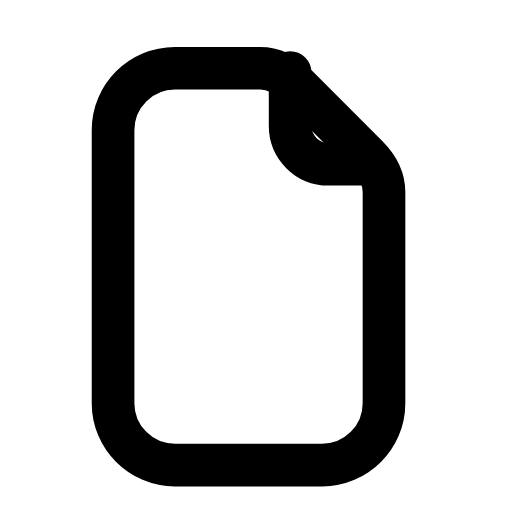
t = 0.00 s
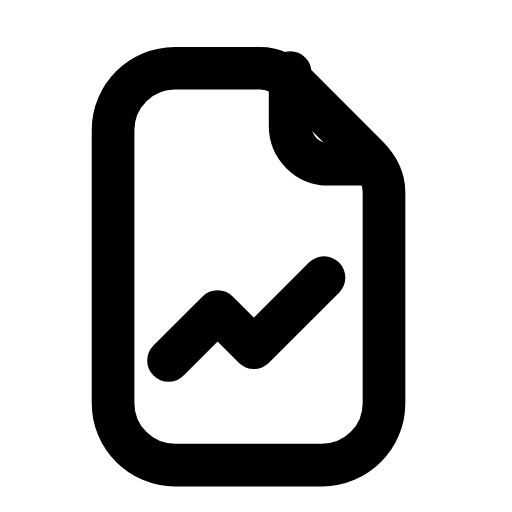
t = 0.26 s
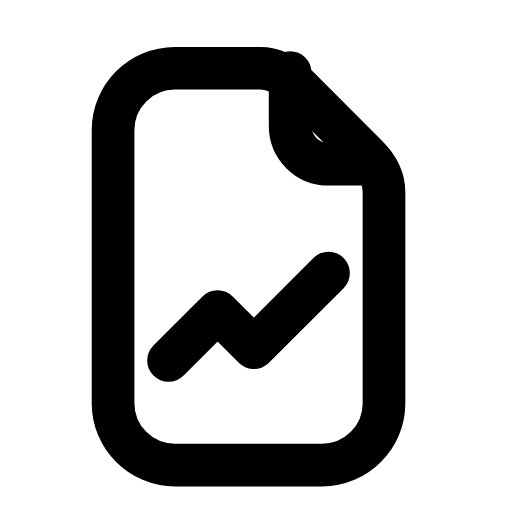
t = 0.44 s
t = 0.74 s: frame unchanged from t = 0.44 s, image omitted
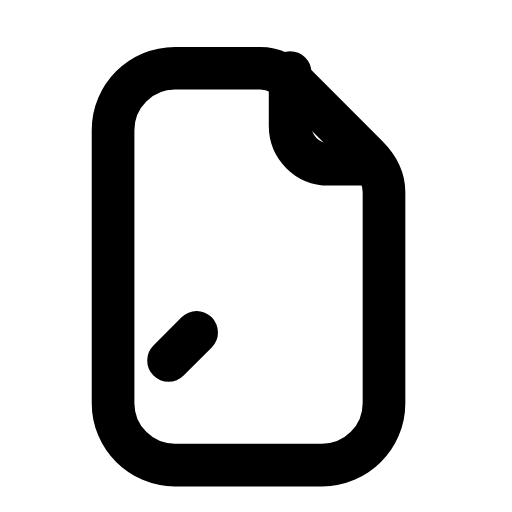
t = 0.93 s
t = 1.21 s: frame unchanged from t = 0.00 s, image omitted

The animated SVG that drew these frames (rendered in a browser with its animation timeline set to each time). Animation: 1 SMIL element (animate=1); one cycle of 1.40 s, repeats indefinitely.

<svg xmlns="http://www.w3.org/2000/svg" width="24" height="24" viewBox="0 0 24 24" fill="none"><path stroke="currentColor" stroke-width="2" stroke-linecap="round" stroke-linejoin="round" fill="none" d="M8.2 3.2L12.2 3.2C12.8 3.2 13.4 3.5 13.9 4L17.2 7.3C17.7 7.8 18 8.4 18 9L18 18.9C18 20.5 16.7 21.8 15.1 21.8L8.2 21.8C6.6 21.8 5.3 20.5 5.3 18.9L5.3 6.1C5.3 4.5 6.6 3.2 8.2 3.2Z"></path><path stroke="currentColor" stroke-width="2" stroke-linecap="round" stroke-linejoin="round" fill="none" d="M13.6 3.4L13.6 5.9C13.6 6.9 14.4 7.7 15.4 7.7L17.5 7.7"></path><path stroke="currentColor" stroke-width="2" stroke-linecap="round" stroke-linejoin="round" fill="none" d="M7.9 16.9L10.2 14.6L11.9 16.3L15.4 12.8" pathLength="1" stroke-dasharray="1"><animate attributeName="stroke-dashoffset" values="1;1;0;0;1;1;1" keyTimes="0;0.054;0.315;0.6;0.864;0.9;1" dur="1.4s" repeatCount="indefinite" calcMode="spline" keySplines="0.16 1 0.3 1;0.16 1 0.3 1;0.16 1 0.3 1;0.16 1 0.3 1;0.16 1 0.3 1;0.16 1 0.3 1"/></path></svg>
